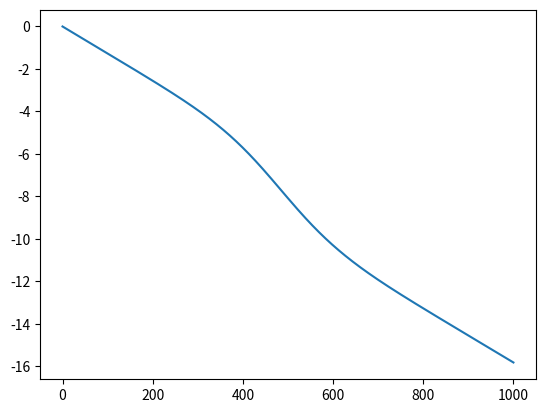

This chart was generated by the following Python code:
#solves for bathymetry in MacDonalds
import numpy as np
import matplotlib.pyplot as plt
from scipy.integrate import solve_ivp, RK45


#exact solution
def h_exact(x,g=9.81):
	return ((4.0/g)**(1/3)*(1-0.2*np.exp(-36*(x/1000 - 0.5)**2)) )

#derivative of exact solution
def dhdx_exact(x,g=9.81):
    return ((4.0/g)**(1/3)*((0.0000144*x - .0072)*np.exp(-9*(x-500)**2/250000)) )  

def get_quadratic_Sf(q,cf,h,g=9.81):
    return (cf/(8*g))*q*q/(h**(3))

def get_mannings_Sf(q,n,h,g=9.81):
    return n*n*q*q/(h**(10/3)) 
#try automatic differentiation
x0=0
x1=1000
nx = 101
x=np.linspace(x0,x1,nx)
h_x = h_exact(x)
plt.plot(x,h_x)
plt.savefig("h_exact.png")
plt.close()
dhdx_x = dhdx_exact(x)
dhdx_cd = np.gradient(h_x,x[1]-x[0])
print(np.sum((dhdx_x-dhdx_cd)**2))



#now get bathy from friction
cf = .065
q= 2.5
Sf = get_quadratic_Sf(q,cf,h_x)

def get_bath_grad(x,z):
    g=9.81
    h = (4.0/g)**(1/3)*(1-0.2*np.exp(-36*(x/1000 - 1/2)**2))
    dxdh = (4.0/g)**(1/3)*((0.0000144*x - .0072)*np.exp(-9*(x-500)**2/250000))
    Sf = (cf/(8*g))*q*q/(h**(3))
    return np.array([(q**2/(g*h**3) - 1)*dxdh - Sf])

plt.plot(x,get_bath_grad(x,0).flatten())

dydt = get_bath_grad(x,0)

y0 = 0           # initial value y0=y(t0)
#sol = solve_ivp(fun=get_bath_grad, t_span=[x0, x1], y0=[y0],atol=1e-8, rtol=1e-8)  # computation of SOLution 

integrator = RK45(get_bath_grad, 0.0, np.array([0.0]), x1,max_step=0.1)
t_values = []
y_values = []

while integrator.t < x1:
    integrator.step()
    t_values.append(integrator.t)
    y_values.append(integrator.y)

t_values = np.array(t_values)
y_values = np.array(y_values).flatten()


plt.plot(t_values,np.gradient(y_values,t_values),'--')
plt.savefig("Bathygrad.png")
plt.close()

plt.plot(t_values,y_values)

#plt.plot(sol.t,sol.y[0])
plt.savefig("Bathy.png")